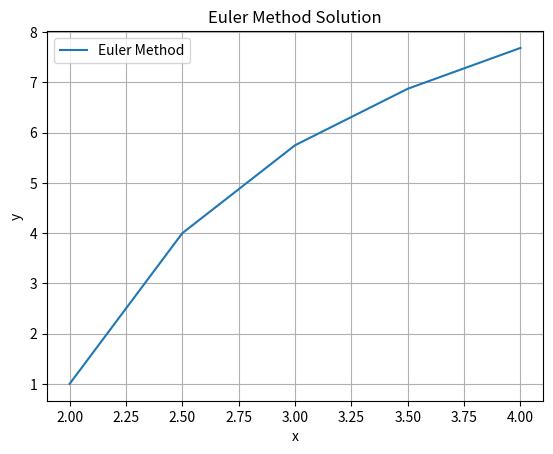

Write Python code to recreate this figure.
import matplotlib.pyplot as plt

def euler_method(func, y0, x0, xn, h):
    x_values = [x0]
    y_values = [y0]

    while x_values[-1] < xn:
        x_n = x_values[-1]
        y_n = y_values[-1]
        y_n1 = y_n + h * func(x_n, y_n)

        x_values.append(x_n + h)
        y_values.append(y_n1)

    return x_values, y_values

def differential_equation(x, y):
    return 5 + x - y

if __name__ == "__main__":
    x0 = 2
    y0 = 1
    xn = 4
    h = 0.5

    x_values, y_values = euler_method(differential_equation, y0, x0, xn, h)

    for x, y in zip(x_values, y_values):
        print(f"x = {x:.2f}, y = {y:.6f}")

    # Построение графика
    plt.plot(x_values, y_values, label='Euler Method')
    plt.xlabel('x')
    plt.ylabel('y')
    plt.title('Euler Method Solution')
    plt.legend()
    plt.grid(True)
    plt.show()
